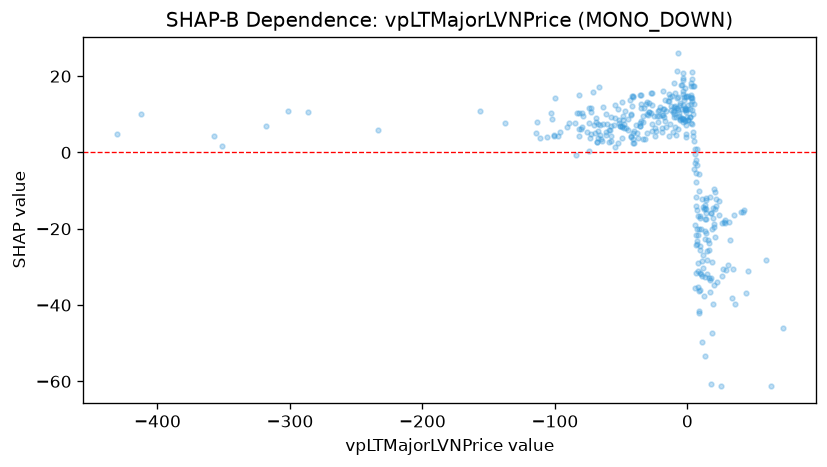

Source data for this figure (header and first rows):
feature_value, shap_value
-301.2, 10.84
9.109, -42.21
2.942, 14.21
2.96, 12.66
3.606, 21.04
6.66, -21.52
7.217, -24.07
7.513, -15.03
-12.43, 11.03
-7.36, 14.64
-1.142, 14.8
0.5636, 14.91
-1.461, 11.7
-7.16, 25.96
-17.83, 11.43
-9.958, 10.8
-30.51, 13.2
-30.82, 10.05
-27.62, 15.53
-3.425, 20.84
-0.6646, 10.74
5.046, 17.4
11.41, -28.36
1.81, 11.4
7.117, -23.1
6.122, -19.07
8.428, -36.33
8.629, -41.54
3.462, 19.26
3.698, 11.14
1.931, 9.372
6.345, -1.896
6.217, -14.03
11.5, -30.24
14.24, -14.75
13.23, -17.36
14.12, -15.77
8.662, -19.99
9.274, -24.39
9.721, -16.68
14.43, -11.95
7.834, -35.36
23.69, -12.83
21.55, -12.31
21.03, -14.84
20.24, -34.84
20.69, -22.07
20.09, -19.62
18.65, -47.31
19.09, -39.76
12.54, -37.56
13.25, -32.61
12.54, -14.74
5.141, -4.258
11.92, -26.98
-9.974, 10.06
-8.373, 9.192
-13.6, 15.4
-18.25, 9.934
-18.7, 11.32
... 307 more rows
